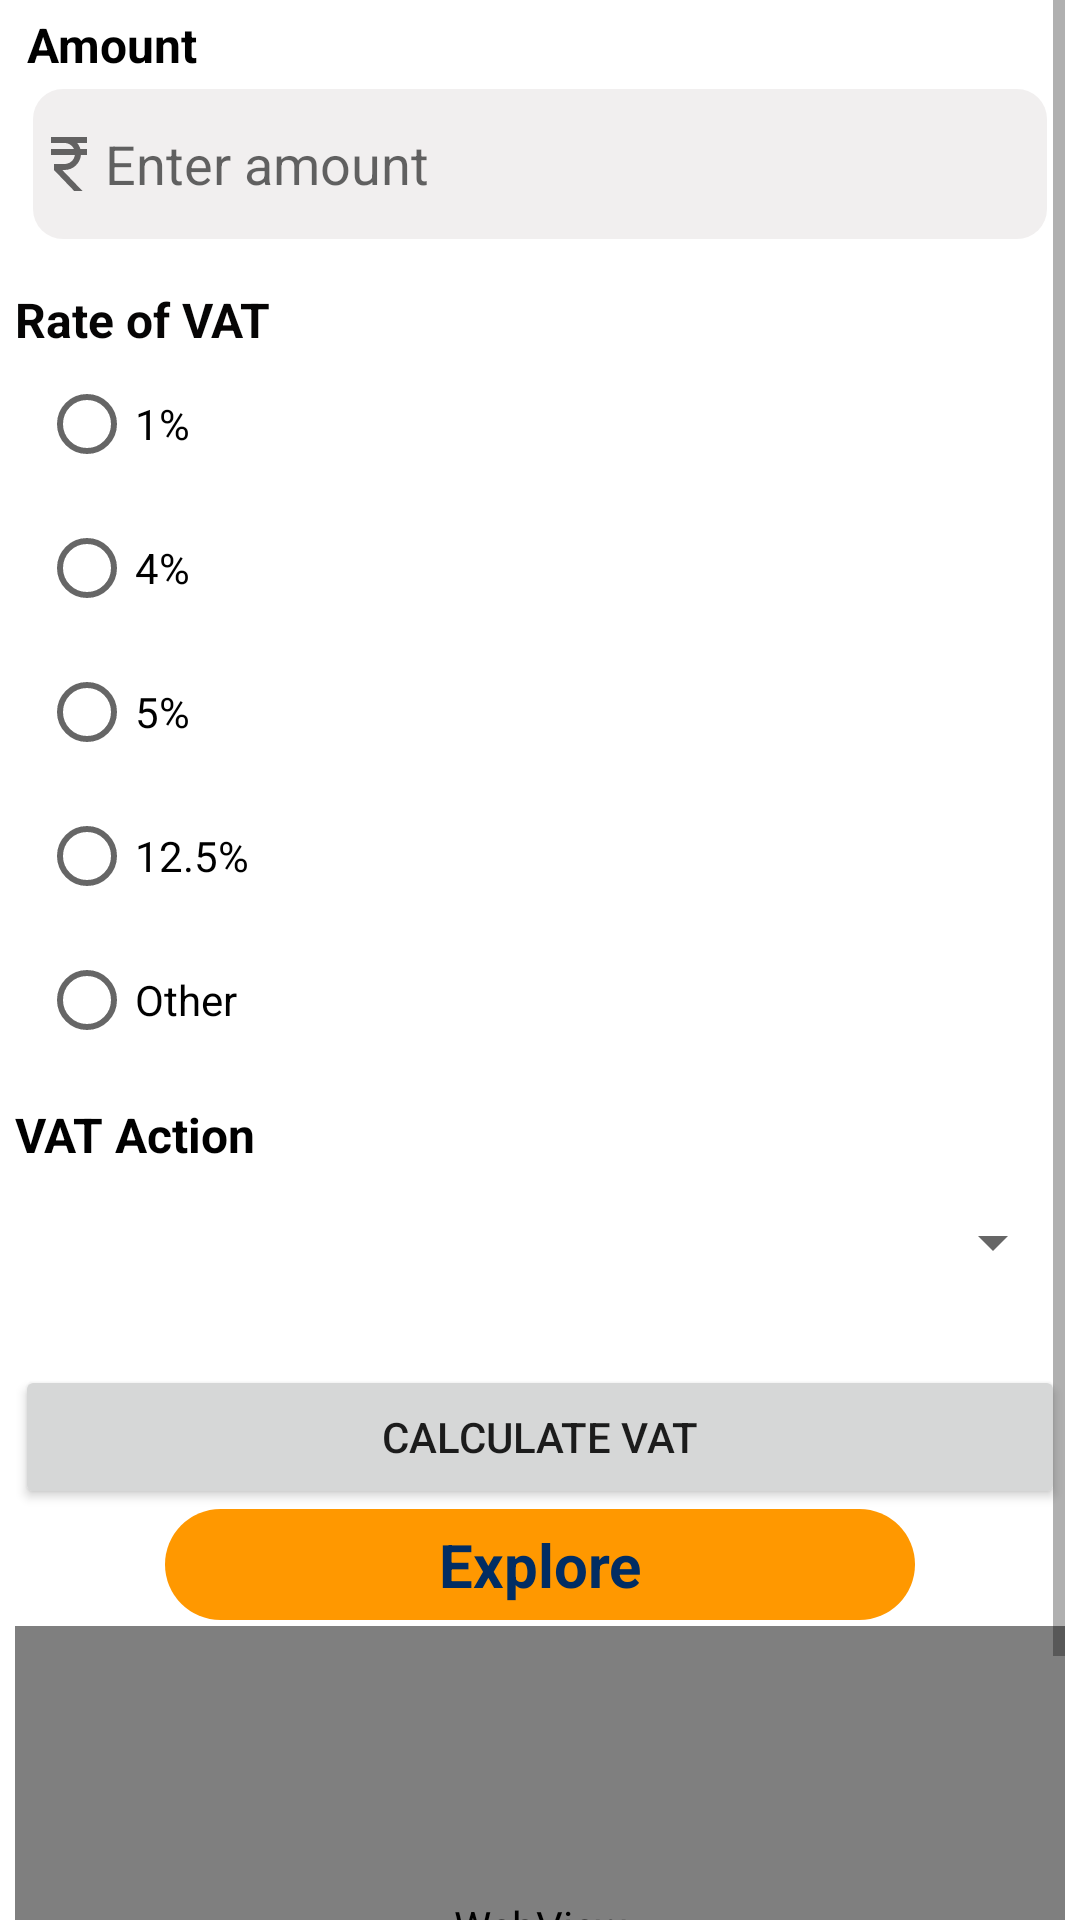

This screen was rendered from an Android layout file. Write that file and the resources it references.
<!-- AndroidManifest.xml: application theme Theme.EmiCalculator -->
<!-- res/layout/fragment_vat_cal.xml -->
<?xml version="1.0" encoding="utf-8"?>
<androidx.constraintlayout.widget.ConstraintLayout xmlns:android="http://schemas.android.com/apk/res/android"
    xmlns:tools="http://schemas.android.com/tools"
    android:layout_width="match_parent"
    android:layout_height="match_parent"
    tools:context="com.myloan.planner2024.Fragments.VatCal"
    xmlns:app="http://schemas.android.com/apk/res-auto"
    android:orientation="vertical">


    <ScrollView
        android:layout_width="match_parent"
        android:layout_height="0dp"
        android:layout_marginStart="5dp"
        android:layout_marginEnd="5dp"
        app:layout_constraintBottom_toBottomOf="parent"
        app:layout_constraintEnd_toEndOf="parent"
        app:layout_constraintStart_toStartOf="parent"
        app:layout_constraintTop_toTopOf="parent">

        <LinearLayout
            android:layout_width="match_parent"
            android:layout_height="match_parent"

            android:orientation="vertical">

            <TextView
                android:layout_width="match_parent"
                android:layout_height="wrap_content"
                android:layout_margin="4dp"
                android:text="Amount"
                android:textColor="#000000"
                android:textSize="16sp"
                android:textStyle="bold" />

            <EditText
                android:id="@+id/etAmount"
                android:layout_width="match_parent"
                android:layout_height="50dp"
                android:layout_marginStart="6dp"
                android:layout_marginEnd="6dp"
                android:layout_marginBottom="16dp"
                android:background="@drawable/editextbg"
                android:drawableLeft="@drawable/baseline_currency_rupee_24"
                android:hint="Enter amount"
                android:inputType="numberDecimal" />

            <TextView
                android:layout_width="match_parent"
                android:layout_height="wrap_content"
                android:text="Rate of VAT"
                android:textColor="#060505"
                android:textSize="16sp"
                android:textStyle="bold" />

            <RadioGroup
                android:id="@+id/rgVAT"
                android:layout_width="match_parent"
                android:layout_height="wrap_content"
                android:layout_marginStart="8dp"
                android:orientation="vertical">

                <RadioButton
                    android:id="@+id/rbVAT1"
                    android:layout_width="wrap_content"
                    android:layout_height="wrap_content"
                    android:text="1%" />

                <RadioButton
                    android:id="@+id/rbVAT4"
                    android:layout_width="wrap_content"
                    android:layout_height="wrap_content"
                    android:text="4%" />

                <RadioButton
                    android:id="@+id/rbVAT5"
                    android:layout_width="wrap_content"
                    android:layout_height="wrap_content"
                    android:text="5%" />

                <RadioButton
                    android:id="@+id/rbVAT12_5"
                    android:layout_width="wrap_content"
                    android:layout_height="wrap_content"
                    android:text="12.5%" />

                <RadioButton
                    android:id="@+id/rbVATOther"
                    android:layout_width="wrap_content"
                    android:layout_height="wrap_content"
                    android:text="Other" />

            </RadioGroup>

            <EditText
                android:id="@+id/etOtherVATRate"
                android:layout_width="match_parent"
                android:layout_height="wrap_content"
                android:layout_marginBottom="16dp"
                android:background="@drawable/editextbg"
                android:drawableLeft="@drawable/baseline_percent_24"
                android:hint="Enter VAT rate"
                android:inputType="numberDecimal"
                android:visibility="gone" />

            <TextView
                android:layout_width="match_parent"
                android:layout_height="wrap_content"
                android:layout_marginTop="10dp"
                android:text="VAT Action"
                android:textColor="#000000"
                android:textSize="16sp"
                android:textStyle="bold" />

            <Spinner
                android:id="@+id/spinnerVATAction"
                android:layout_width="match_parent"
                android:layout_height="50dp"
                android:layout_marginStart="8dp"
                android:layout_marginBottom="16dp" />

            <Button
                android:id="@+id/btnCalculateVAT"
                android:layout_width="match_parent"
                android:layout_height="wrap_content"
                android:text="Calculate VAT" />

            <TextView
                android:id="@+id/tvexplore"
                android:layout_width="match_parent"
                android:layout_height="wrap_content"
                android:layout_marginStart="50dp"
                android:layout_marginEnd="50dp"
                android:layout_marginBottom="2dp"
                android:background="@drawable/explorebg"
                android:gravity="center"
                android:padding="5dp"
                android:text="Explore"
                android:textColor="#012D63"
                android:textSize="20sp"
                android:textStyle="bold" />

            <WebView
                android:id="@+id/webview"
                android:layout_width="match_parent"
                android:layout_height="200dp">

            </WebView>


        </LinearLayout>
    </ScrollView>


</androidx.constraintlayout.widget.ConstraintLayout>
<!-- resources referenced by this layout -->
<resources>
  <!-- drawable baseline_currency_rupee_24 (drawable) -->
  <vector android:height="24dp" android:tint="#636262"
      android:viewportHeight="24" android:viewportWidth="24"
      android:width="24dp" xmlns:android="http://schemas.android.com/apk/res/android">
      <path android:fillColor="@android:color/white" android:pathData="M13.66,7C13.1,5.82 11.9,5 10.5,5L6,5V3h12v2l-3.26,0c0.48,0.58 0.84,1.26 1.05,2L18,7v2l-2.02,0c-0.25,2.8 -2.61,5 -5.48,5H9.77l6.73,7h-2.77L7,14v-2h3.5c1.76,0 3.22,-1.3 3.46,-3L6,9V7L13.66,7z"/>
  </vector>
  <!-- drawable baseline_percent_24 (drawable) -->
  <vector android:height="24dp" android:tint="#636262"
      android:viewportHeight="24" android:viewportWidth="24"
      android:width="24dp" xmlns:android="http://schemas.android.com/apk/res/android">
      <path android:fillColor="@android:color/white" android:pathData="M7.5,11C9.43,11 11,9.43 11,7.5S9.43,4 7.5,4S4,5.57 4,7.5S5.57,11 7.5,11zM7.5,6C8.33,6 9,6.67 9,7.5S8.33,9 7.5,9S6,8.33 6,7.5S6.67,6 7.5,6z"/>
      <path android:fillColor="@android:color/white" android:pathData="M4.0025,18.5831l14.5875,-14.5875l1.4142,1.4142l-14.5875,14.5875z"/>
      <path android:fillColor="@android:color/white" android:pathData="M16.5,13c-1.93,0 -3.5,1.57 -3.5,3.5s1.57,3.5 3.5,3.5s3.5,-1.57 3.5,-3.5S18.43,13 16.5,13zM16.5,18c-0.83,0 -1.5,-0.67 -1.5,-1.5s0.67,-1.5 1.5,-1.5s1.5,0.67 1.5,1.5S17.33,18 16.5,18z"/>
  </vector>
  <!-- drawable editextbg (drawable) -->
  <shape xmlns:android="http://schemas.android.com/apk/res/android">
      <solid android:color="#D7EFEDED" /> 
      <corners android:radius="10dp" /> 
  </shape>
  <!-- drawable explorebg (drawable) -->
  <?xml version="1.0" encoding="utf-8"?>
  <selector xmlns:android="http://schemas.android.com/apk/res/android">
      <item android:state_pressed="false">
          <shape android:shape="rectangle">
              <corners android:radius="20dp"/>
              <solid android:color="#FF9800"/>
              <padding
                  android:bottom="4dp"
                  android:left="4dp"
                  android:right="4dp"
                  android:top="4dp"/>
          </shape>
      </item>
  
      <item android:state_pressed="true">
          <shape android:shape="rectangle">
              <corners android:radius="10dp" />
              <solid android:color="#FFC107" />
              <stroke
                  android:width="1dip"
                  android:color="#FFEB3B" />
              <padding
                  android:bottom="4dp"
                  android:left="4dp"
                  android:right="4dp"
                  android:top="4dp" />
          </shape>
      </item>
  </selector>
  <style name="Theme.EmiCalculator" parent="Theme.MaterialComponents.DayNight.NoActionBar">
          
          <item name="colorPrimary">#03A9F4</item>
          <item name="colorPrimaryVariant">@color/purple_700</item>
          <item name="colorOnPrimary">@color/white</item>
          <item name="colorSecondary">@color/teal_200</item>
          <item name="colorSecondaryVariant">@color/teal_700</item>
          <item name="colorOnSecondary">@color/black</item>
          
          <item name="android:statusBarColor">#2196F3</item>
      </style>
  <!-- not gathered from this repository: default colours our renderer supplied (Android Studio template values) -->
  <color name="purple_700">#FF3700B3</color>
  <color name="teal_200">#FF03DAC5</color>
  <color name="teal_700">#FF018786</color>
  <color name="black">#FF000000</color>
  <color name="white">#FFFFFFFF</color>
</resources>
